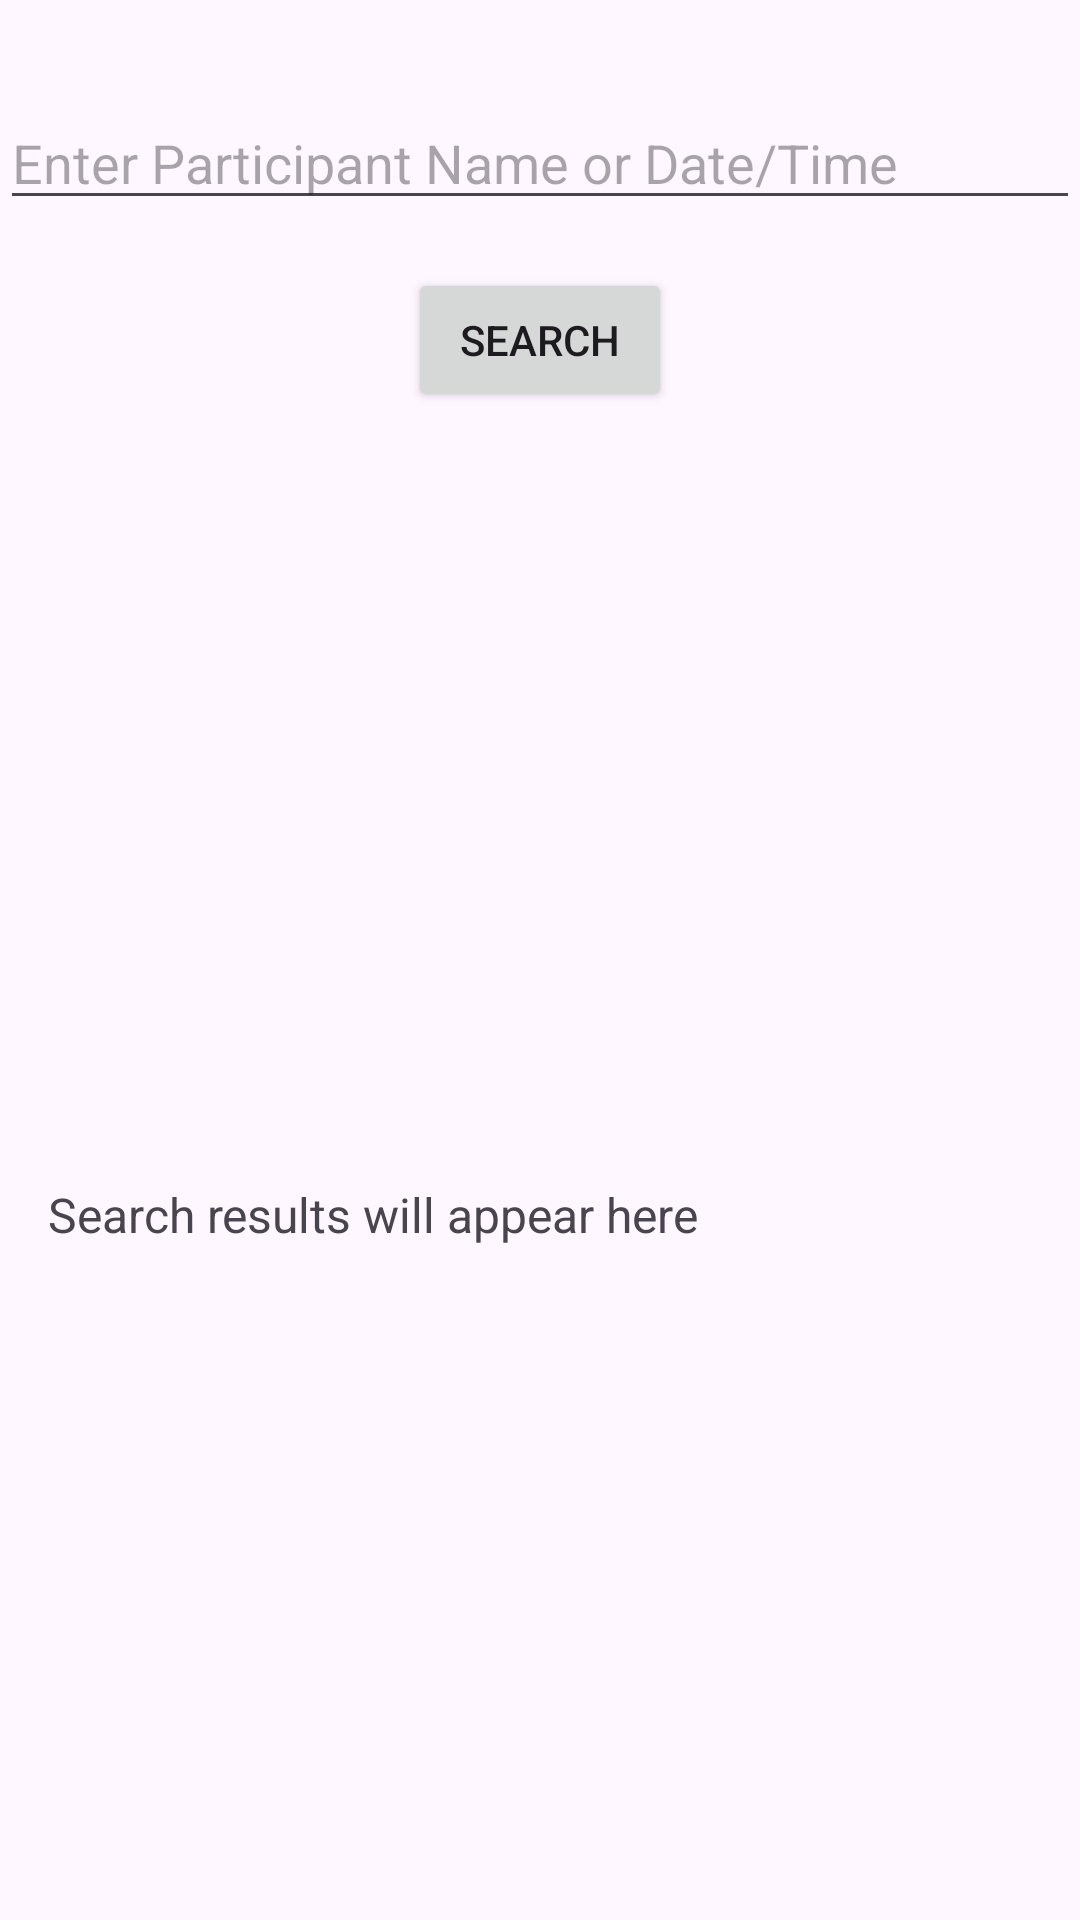

Write the Android layout XML for this screen, with the resource values it uses.
<!-- AndroidManifest.xml: application theme Theme.AssignmentVII -->
<!-- res/layout/activity_search_meeting.xml -->
<?xml version="1.0" encoding="utf-8"?>
<androidx.constraintlayout.widget.ConstraintLayout xmlns:android="http://schemas.android.com/apk/res/android"
    xmlns:app="http://schemas.android.com/apk/res-auto"
    xmlns:tools="http://schemas.android.com/tools"
    android:layout_width="match_parent"
    android:layout_height="match_parent"
    tools:context=".SearchMeetingActivity">

    
    <EditText
        android:id="@+id/searchDateTime"
        android:layout_width="0dp"
        android:layout_height="wrap_content"
        android:hint="Enter Participant Name or Date/Time"
        android:inputType="text"
        app:layout_constraintEnd_toEndOf="parent"
        app:layout_constraintStart_toStartOf="parent"
        app:layout_constraintTop_toTopOf="parent"
        android:layout_marginTop="32dp"/>

    
    <Button
        android:id="@+id/searchButton"
        android:layout_width="wrap_content"
        android:layout_height="wrap_content"
        android:text="Search"
        app:layout_constraintTop_toBottomOf="@id/searchDateTime"
        app:layout_constraintEnd_toEndOf="parent"
        app:layout_constraintStart_toStartOf="parent"
        android:layout_marginTop="16dp"/>

    
    <TextView
        android:id="@+id/searchResults"
        android:layout_width="0dp"
        android:layout_height="wrap_content"
        android:text="Search results will appear here"
        android:textSize="16sp"
        android:padding="16dp"
        app:layout_constraintTop_toBottomOf="@id/searchButton"
        app:layout_constraintStart_toStartOf="parent"
        app:layout_constraintEnd_toEndOf="parent"
        app:layout_constraintBottom_toBottomOf="parent"
        android:layout_marginTop="32dp" />

</androidx.constraintlayout.widget.ConstraintLayout>
<!-- resources referenced by this layout -->
<resources>
  <style name="Theme.AssignmentVII" parent="Base.Theme.AssignmentVII" />
  <style name="Base.Theme.AssignmentVII" parent="Theme.Material3.DayNight.NoActionBar">
          
          
      </style>
</resources>
